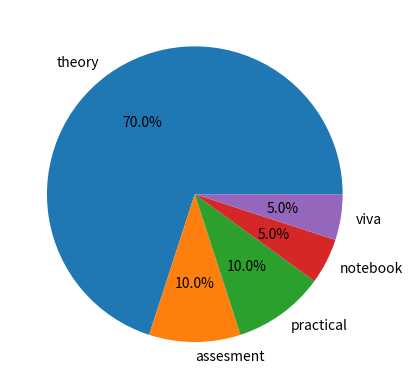

Write Python code to recreate this figure.
import matplotlib.pyplot as plt
values=[70,10,10,5,5]

plt.pie(values,labels=['theory','assesment','practical','notebook','viva'],autopct="%2.1f%%")
plt.show()
